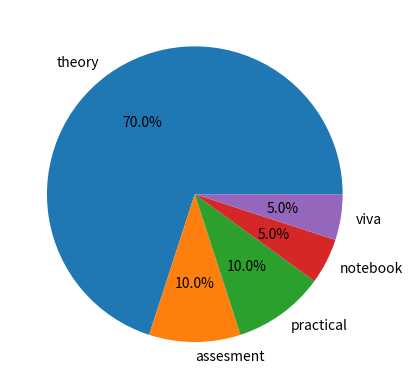

Write Python code to recreate this figure.
import matplotlib.pyplot as plt
values=[70,10,10,5,5]

plt.pie(values,labels=['theory','assesment','practical','notebook','viva'],autopct="%2.1f%%")
plt.show()
